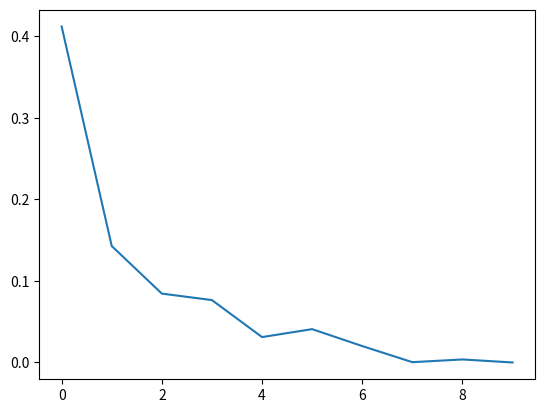

This figure's Python source:
from random import randint , random, choices
from operator import add
import matplotlib.pyplot as plt
from functools import reduce 
import numpy as np
import math 



#create a memeber of the population
def individual (length , min , max) :
    return [randint(min, max) for x in range(length)]


def population(count, length, min, max):
#   Create a number of individuals (i.e. a population).
#   count: the number of individuals in the population
#   length: the number of values per individual
#   min: the min possible value in an individual's list of values
#   max: the max possible value in an individual's list of values
  

    return [ individual(length,min,max) for x in range(count)]

def fitness(individual, target):
    
    #Determine the fitness of an individual. Lower is better. 
    #individual: the individual to evaluate
    #target: the sum of numbers that individuals are aiming for
   
    diff = abs((target - individual[0])/target)
    return diff

def grade(pop, target):
     #Find average fitness for a population.'
     summed = reduce(add, (fitness(x, target) for x in pop), 0)
     return summed / (len(pop) * 1.0)

# SELECTION FUNCTIONS

def rankselect(pop, target, retain, random_select):
   
    #creates list with fitness of individual and individual for all individuals in population
    graded = [ (fitness(x, target), x) for x in pop]

    #creates sorted list of individuals from smallest difference between sum and 
    # target (highest fitness) to largest difference (lowest fitness) 
    graded = [ x[1] for x in sorted(graded)]
    #changes length of graded list
    retain_length = int(len(graded)*retain)
    #keeps highest perfroming indviduals within a certain proprotion of list to use as parents 
    parents = graded[:retain_length]

    #randomly add other individuals to promote genetic diversity
    for individual in graded[retain_length:]:
        if random_select > random():
            parents.append(individual)

    return parents

def rouletteselect(pop, target, retain, random_select):

    graded = [ (fitness(x, target), x) for x in pop]
    fitlist = [x[0] for x in graded] #produce ranked list of fitnesses
    graded = [ x[1] for x in sorted(graded)]
    sumfit = reduce(add,fitlist,0) #calculate sum of total fitnesses 
    fitprob = [1-(f/sumfit) for f in fitlist] #generate weighted selection probabilty for each invidual 
    retain_length = int(len(graded)*retain) #select amount of individuals to be slected with roulette wheel
    parents = choices(pop, weights = fitprob, k = retain_length) # generate set of fit parents 
   
    #randomly add other individuals to promote genetic diversity
    for individual in graded[retain_length:]:
        if random_select > random():
            parents.append(individual)

    return parents

# CROSSOVER FUNCTIONS

def one_point_crossover(parents,pop,crossover):  
#  crossover parents to create children
    parents_length = len(parents)
    desired_length = len(pop) - parents_length
    children = []
    while len(children) < desired_length:

        if crossover > random():
            #select certain value within parents list and assign male or female 
            male = randint(0, parents_length-1)
            female = randint(0, parents_length-1)
            #create child using first half of male and second half of female individuals 
            if male != female:
                male = (parents[male])
                mbin = bin(male[0])
                female = (parents[female])
                fbin = bin(female[0])
                bmale = mbin[2:]
                bfemale = fbin[2:]
                if len(bmale) > len(bfemale):
                    bfemale = bfemale.zfill(len(bmale))
                if len(bfemale) > len(bmale):
                    bmale = bmale.zfill(len(bfemale))
                crosspoint = randint(0,len(bmale)-1)
                child1 = []
                child1.append(int((bmale[:crosspoint] + bfemale[crosspoint:]),2)) #create child and convert to decimal
                children.append(child1) 
                child1.clear
                if len(children) < desired_length: #prevent too many children being added 
                    child2 = []
                    child2.append(int((bfemale[:crosspoint] + bmale[crosspoint:]),2)) #create child and convert to decimal
                    children.append(child2)
                    child2.clear

                
        else: 
            #select certain indvidual within parents list to be cloned 
            asexual = randint(0, parents_length-1)
            clone = parents[asexual]
            children.append(clone)    

    parents.extend(children) #add children to parents 
    return parents

# MUTATION FUNCTIONS

def mutation(parents, mutate):
# mutate some individuals
#for each individual if the rnadom number generator gives number 
# less than mutate value the indivual is mutated with random number 
# between the min and max values of that individuals set
    
    for individual in parents:
        if mutate > random():
            pos_to_mutate = randint(0, len(individual)-1)  
            individual[pos_to_mutate] = randint(i_min, i_max)
    return parents

def elitemutation(parents, mutate):
# mutate some individuals
#for each individual if the rnadom number generator gives number 
# less than mutate value the indivual is mutated with random number 
# between the min and max values of that individuals set
    elite = int(len(parents)*0.2) #prevents fittest 15% genes form being mutated
    for individual in parents[elite:]: 
        if mutate > random():
            pos_to_mutate = randint(0, len(individual)-1)  
            individual[pos_to_mutate] = randint(i_min, i_max)
    return parents

def proportionalmutation(parents):

    top_mutate = 0.01
    middle_mutate = 0.02
    bottom_mutate = 0.03

    graded = [ (fitness(x, target), x) for x in parents]
    graded = [ x[1] for x in sorted(graded)]

    top = int(len(parents)*0.1)
    bottom = int(len(parents)*0.6)

    for individual in graded[:top]:
        if top_mutate > random():
            pos_to_mutate = randint(0, len(individual)-1)  
            individual[pos_to_mutate] = randint(i_min, i_max)

    for individual in graded[top:bottom]:
     if middle_mutate > random():
            pos_to_mutate = randint(0, len(individual)-1)  
            individual[pos_to_mutate] = randint(i_min, i_max)

    for individual in graded[bottom:]:
     if bottom_mutate > random():
            pos_to_mutate = randint(0, len(individual)-1)  
            individual[pos_to_mutate] = randint(i_min, i_max)
    
    return graded
    


# Example usage

target = 78
p_count = 100
i_length = 1 
i_min = 0
i_max = 100
generations = 300
gen_count = 0 
mutate = 0.01
retain = 0.2
random_select=0.05
crossover = 0.9

p = population(p_count, i_length, i_min, i_max)
fitness_history = [grade(p, target),]

for i in range(generations):
    gen_count = i
    parents = rankselect(p, target, retain, random_select)
    parents = one_point_crossover(parents,p,crossover)
    p = mutation(parents, mutate)
    g = grade(p, target)
    fitness_history.append(g)

    if g == 0:
        print("converged", gen_count+1)
        break
    

for datum in fitness_history:
    print(datum)

plt.plot(fitness_history)
plt.show()

